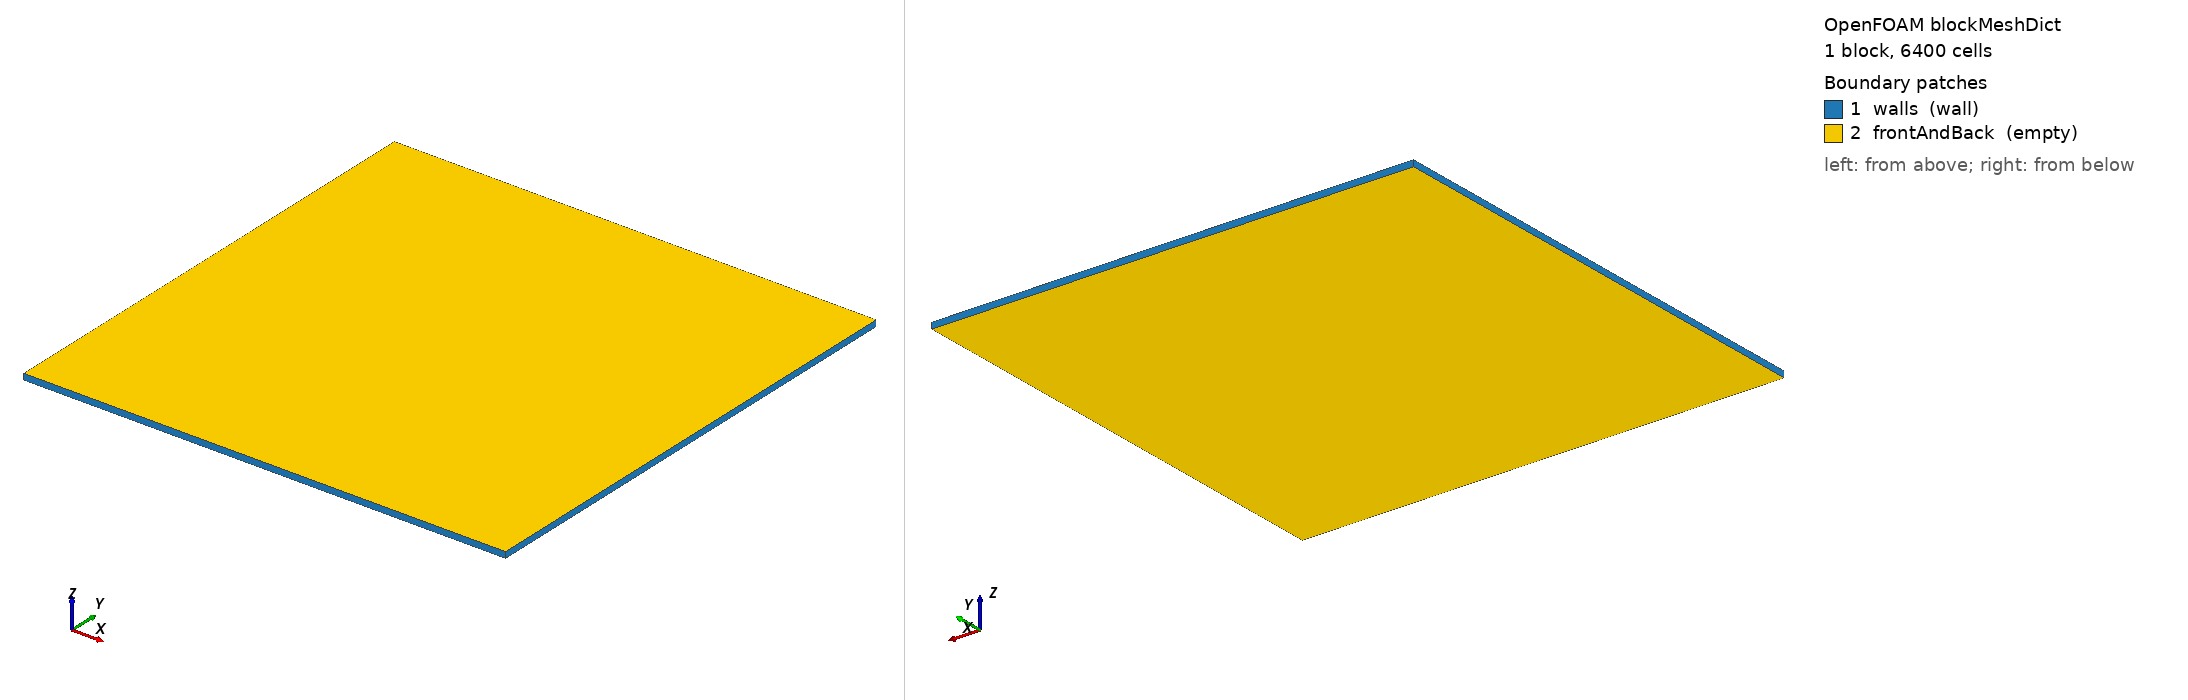

OpenFOAM case: the mesh blockMesh builds from blockMeshDict, 1 block(s), 6400 cells. Boundary patches (legend numbers): 1 walls (wall), 2 frontAndBack (empty). Left view from above one corner, right view from below the opposite corner. Boundary conditions: 1 field file(s) under 0/; 2 of 2 drawn patches have an entry in a shipped field file.

=== system/blockMeshDict ===
FoamFile
{
    version 2.0;
    format ascii;
    class dictionary;
    location "constant";
    object blockMeshDict;
}


scale 1;
vertices
(
    (-1 -1 -0.0125) (1 -1 -0.0125) (1 1 -0.0125) (-1 1 -0.0125)
    (-1 -1 0.0125) (1 -1 0.0125) (1 1 0.0125) (-1 1 0.0125)
);
blocks ( hex (0 1 2 3 4 5 6 7) (80 80 1) simpleGrading (1 1 1) );
edges ();
boundary
(
    walls { type wall; faces ((0 4 7 3) (1 2 6 5) (0 1 5 4) (3 7 6 2)); }
    frontAndBack { type empty; faces ((0 3 2 1) (4 5 6 7)); }
);
mergePatchPairs ();


=== 0/U ===
FoamFile
{
    version 2.0;
    format ascii;
    class volVectorField;
    location "0";
    object U;
}


dimensions [0 1 -1 0 0 0 0];
internalField uniform (0 0 0);
boundaryField { walls { type noSlip; } frontAndBack { type empty; } }
